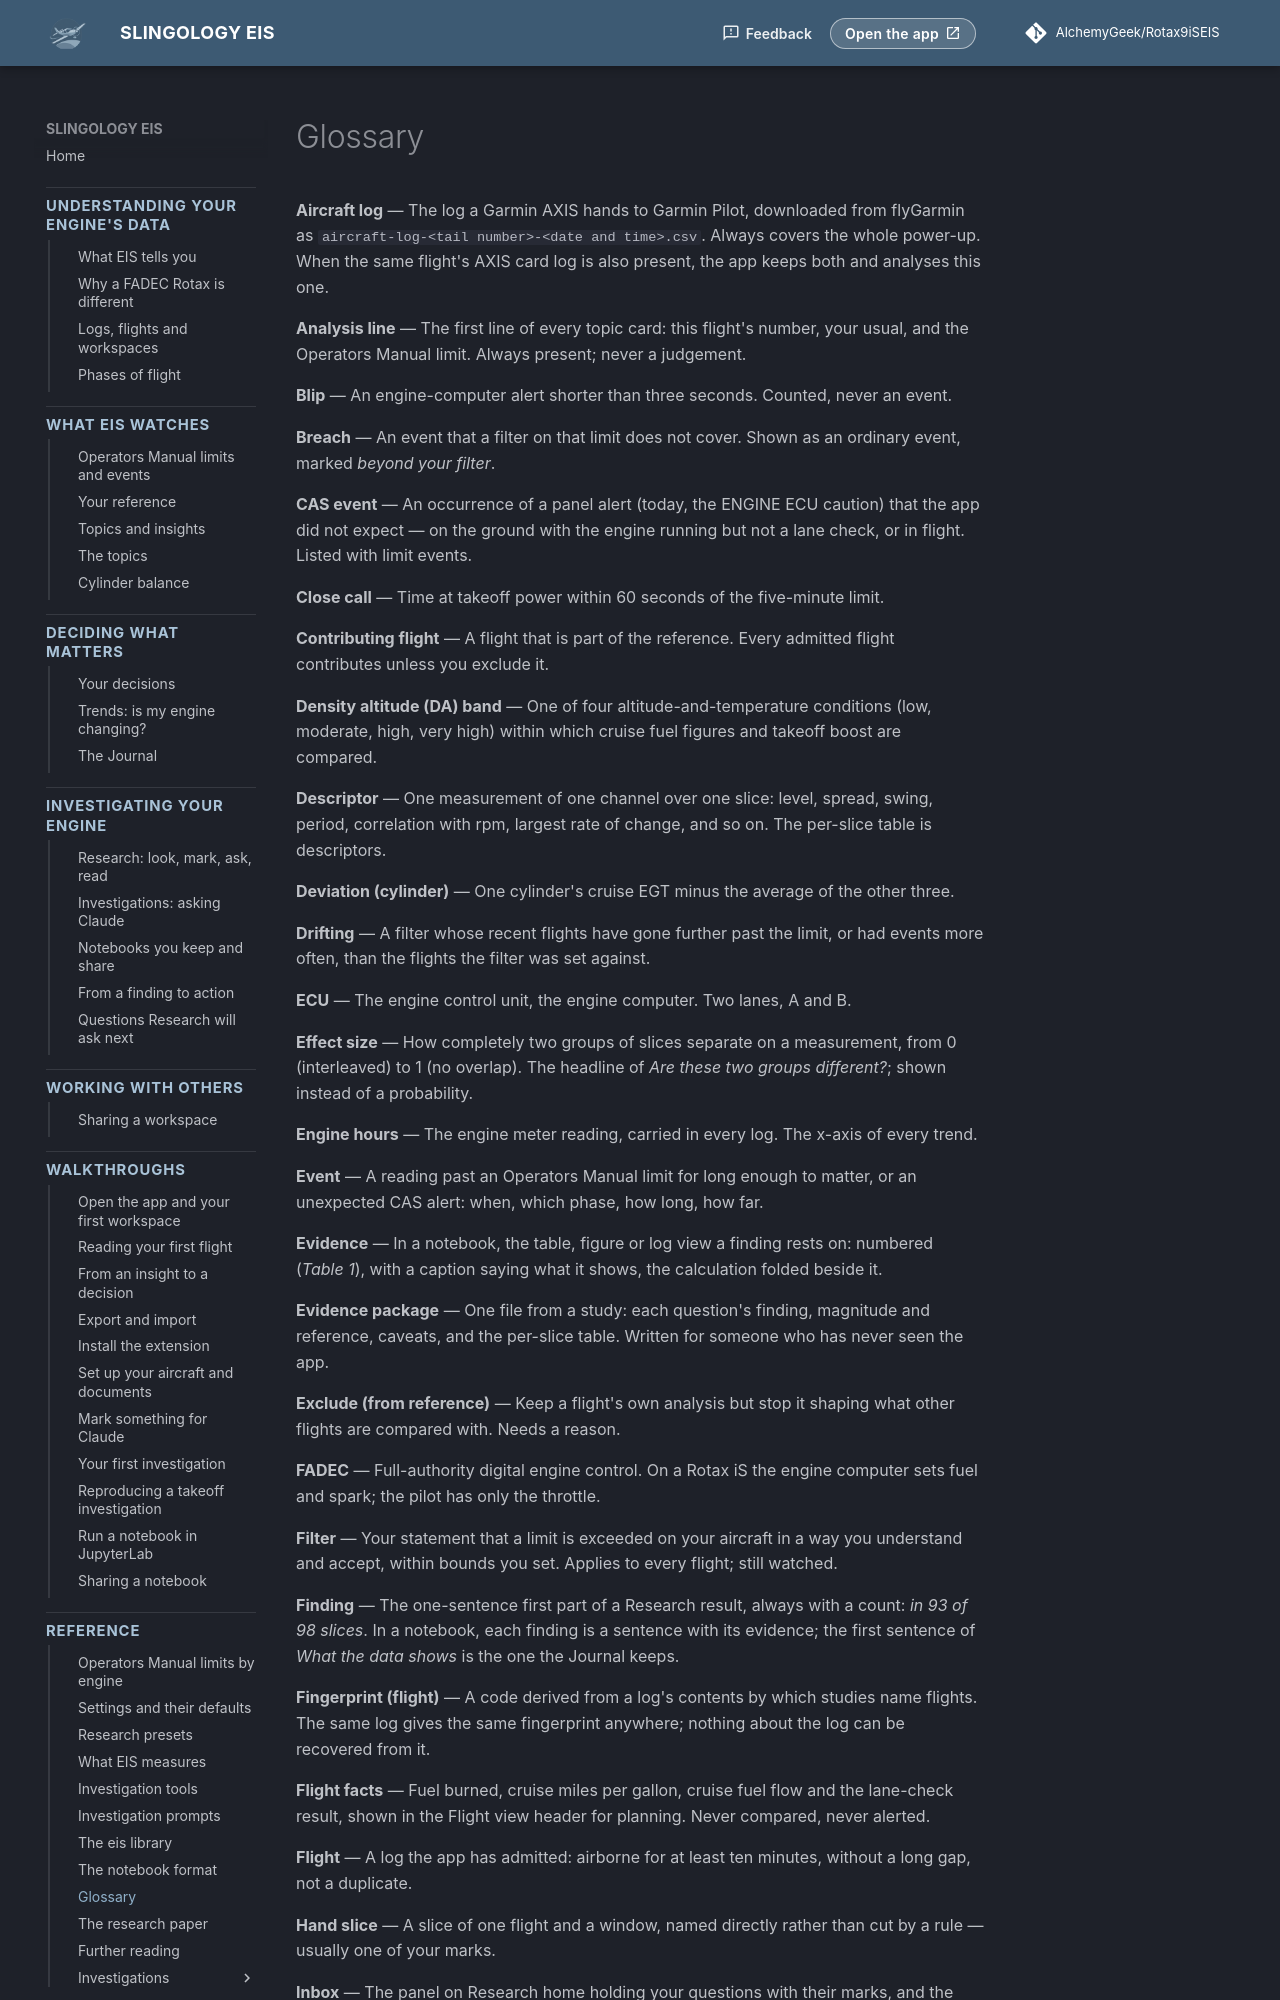

repository: AlchemyGeek/Rotax9iSEIS · page: reference/glossary/index.html · generator: mkdocs

# Glossary

**Aircraft log** — The log a Garmin AXIS hands to Garmin Pilot, downloaded from flyGarmin as `aircraft-log-<tail number>-<date and time>.csv`. Always covers the whole power-up. When the same flight's AXIS card log is also present, the app keeps both and analyses this one.

**Analysis line** — The first line of every topic card: this flight's number, your usual, and the Operators Manual limit. Always present; never a judgement.

**Blip** — An engine-computer alert shorter than three seconds. Counted, never an event.

**Breach** — An event that a filter on that limit does not cover. Shown as an ordinary event, marked *beyond your filter*.

**CAS event** — An occurrence of a panel alert (today, the ENGINE ECU caution) that the app did not expect — on the ground with the engine running but not a lane check, or in flight. Listed with limit events.

**Close call** — Time at takeoff power within 60 seconds of the five-minute limit.

**Contributing flight** — A flight that is part of the reference. Every admitted flight contributes unless you exclude it.

**Density altitude (DA) band** — One of four altitude-and-temperature conditions (low, moderate, high, very high) within which cruise fuel figures and takeoff boost are compared.

**Descriptor** — One measurement of one channel over one slice: level, spread, swing, period, correlation with rpm, largest rate of change, and so on. The per-slice table is descriptors.

**Deviation (cylinder)** — One cylinder's cruise EGT minus the average of the other three.

**Drifting** — A filter whose recent flights have gone further past the limit, or had events more often, than the flights the filter was set against.

**ECU** — The engine control unit, the engine computer. Two lanes, A and B.

**Effect size** — How completely two groups of slices separate on a measurement, from 0 (interleaved) to 1 (no overlap). The headline of *Are these two groups different?*; shown instead of a probability.

**Engine hours** — The engine meter reading, carried in every log. The x-axis of every trend.

**Event** — A reading past an Operators Manual limit for long enough to matter, or an unexpected CAS alert: when, which phase, how long, how far.

**Evidence package** — One file from a study: each question's finding, magnitude and reference, caveats, and the per-slice table. Written for someone who has never seen the app.

**Exclude (from reference)** — Keep a flight's own analysis but stop it shaping what other flights are compared with. Needs a reason.

**FADEC** — Full-authority digital engine control. On a Rotax iS the engine computer sets fuel and spark; the pilot has only the throttle.

**Filter** — Your statement that a limit is exceeded on your aircraft in a way you understand and accept, within bounds you set. Applies to every flight; still watched.

**Finding** — The one-sentence first part of a Research result, always with a count: *in 93 of 98 slices*.

**Fingerprint (flight)** — A code derived from a log's contents by which studies name flights. The same log gives the same fingerprint anywhere; nothing about the log can be recovered from it.

**Flight facts** — Fuel burned, cruise miles per gallon, cruise fuel flow and the lane-check result, shown in the Flight view header for planning. Never compared, never alerted.

**Flight** — A log the app has admitted: airborne for at least ten minutes, without a long gap, not a duplicate.

**Hand slice** — A slice of one flight and a window, named directly rather than cut by a rule — usually one of your marks.

**Inbox** — The panel on Research home holding your questions with their marks, and the patterns EIS's own scan raised across recent flights, each with a status.
